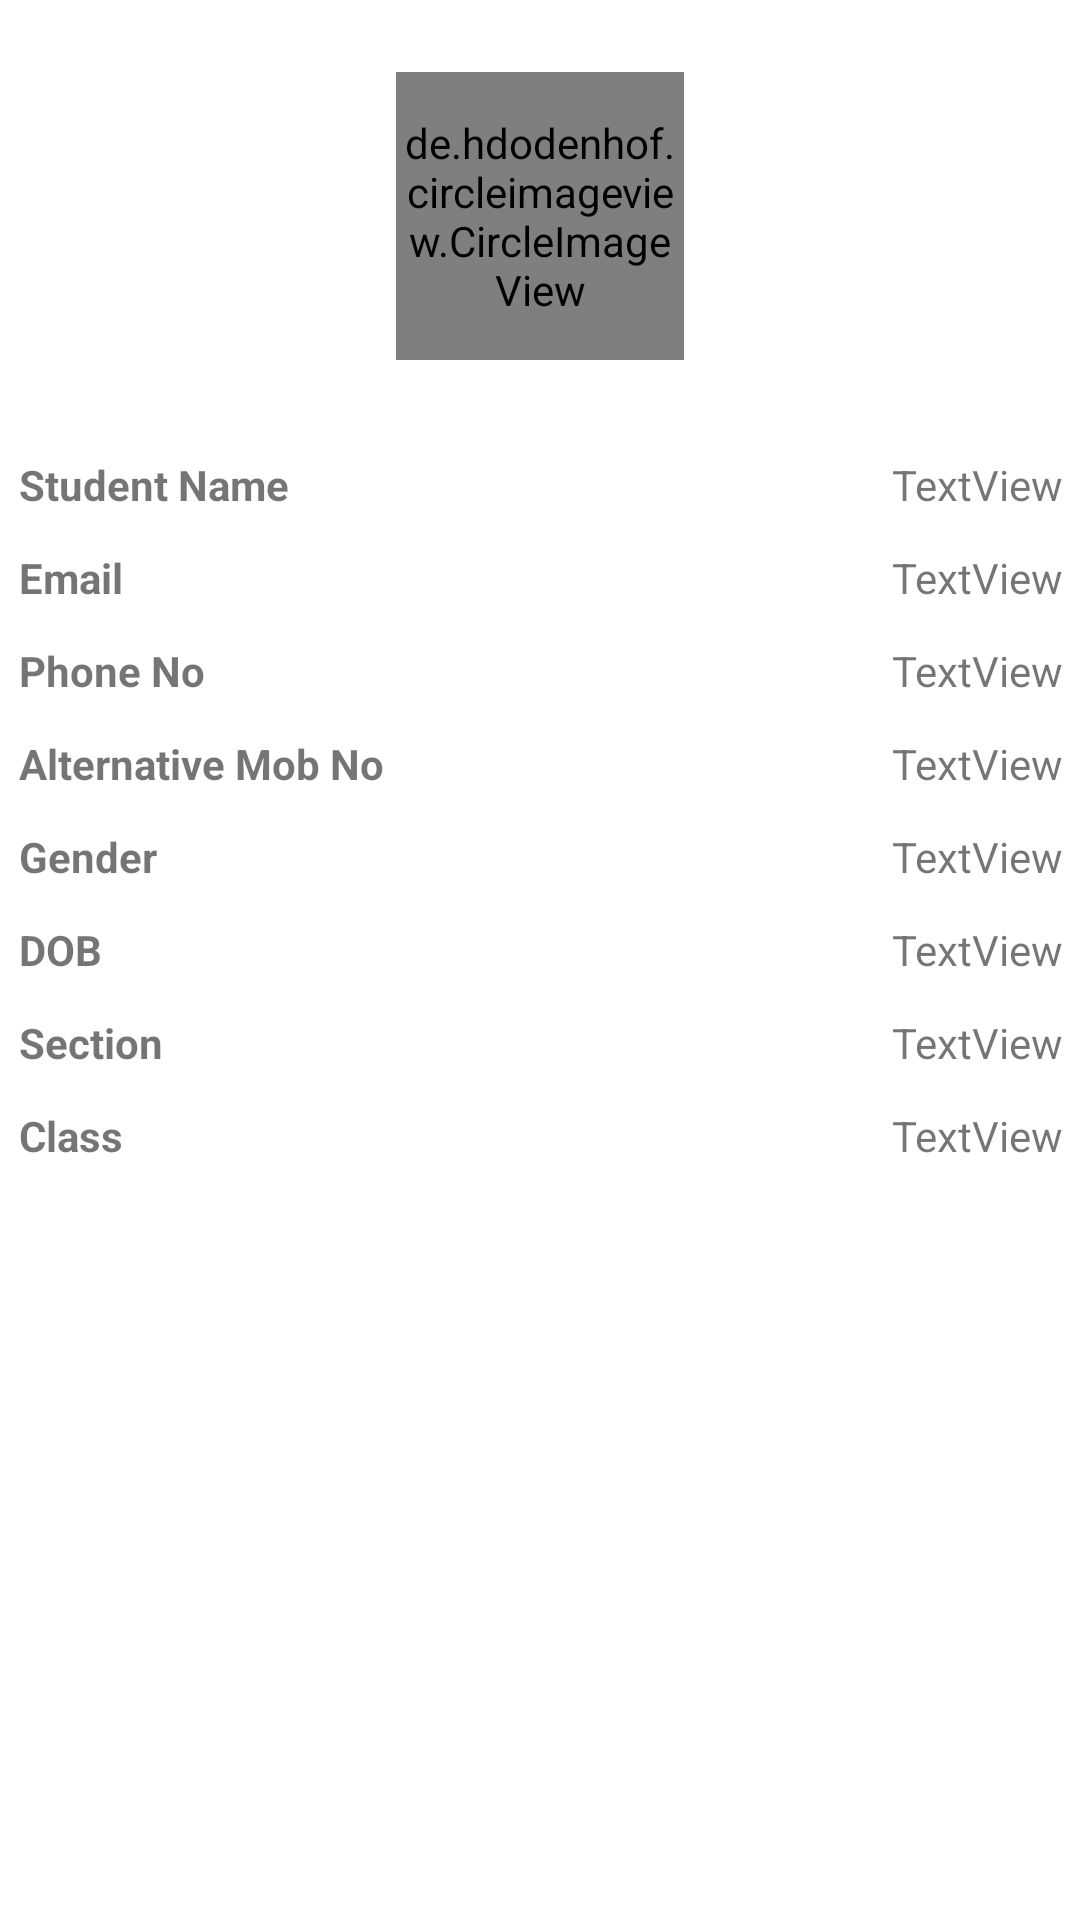

Here is an Android app screen rendered from its layout file. Give the layout XML and the strings, colors and styles it references.
<!-- AndroidManifest.xml: application theme Theme.Smart_School -->
<!-- res/layout/activity_teacher_view.xml -->
<?xml version="1.0" encoding="utf-8"?>
<androidx.core.widget.NestedScrollView
    xmlns:android="http://schemas.android.com/apk/res/android"
    xmlns:app="http://schemas.android.com/apk/res-auto"
    xmlns:tools="http://schemas.android.com/tools"
    android:layout_width="match_parent"
    android:layout_height="match_parent"
    android:id="@+id/teacher_view_mainLayout"
    tools:context=".Activities.TeacherView"
    app:layout_behavior="@string/appbar_scrolling_view_behavior">

    <androidx.constraintlayout.widget.ConstraintLayout
        android:layout_width="match_parent"
        android:layout_height="match_parent">

        <de.hdodenhof.circleimageview.CircleImageView
            android:id="@+id/teacher_profile_image"
            android:layout_width="96dp"
            android:layout_height="96dp"
            android:layout_marginTop="24dp"
            android:src="@drawable/profile"
            app:civ_border_color="#FF000000"
            app:civ_border_width="2dp"
            app:layout_constraintEnd_toEndOf="parent"
            app:layout_constraintStart_toStartOf="parent"
            app:layout_constraintTop_toTopOf="parent"
            tools:ignore="MissingConstraints" />

        <TextView
            android:id="@+id/teacher_Name_txt"
            android:layout_width="204dp"
            android:layout_height="wrap_content"
            android:layout_marginTop="32dp"
            android:paddingStart="30dp"
            android:paddingLeft="30dp"
            android:text="Student Name"
            android:textStyle="bold"
            app:layout_constraintEnd_toStartOf="@+id/teacher_Name"
            app:layout_constraintHorizontal_bias="0.5"
            app:layout_constraintStart_toStartOf="parent"
            app:layout_constraintTop_toBottomOf="@+id/teacher_profile_image" />

        <TextView
            android:id="@+id/teacher_Name"
            android:layout_width="204dp"
            android:layout_height="wrap_content"
            android:layout_marginTop="32dp"
            android:gravity="right"
            android:paddingEnd="30dp"
            android:paddingRight="30dp"
            android:text="TextView"
            app:layout_constraintEnd_toEndOf="parent"
            app:layout_constraintHorizontal_bias="0.5"
            app:layout_constraintStart_toEndOf="@+id/teacher_Name_txt"
            app:layout_constraintTop_toBottomOf="@+id/teacher_profile_image" />

        <TextView
            android:id="@+id/teacher_Email_txt"
            android:layout_width="204dp"
            android:layout_height="wrap_content"
            android:layout_marginTop="12dp"
            android:paddingStart="30dp"
            android:paddingLeft="30dp"
            android:text="Email"
            android:textStyle="bold"
            app:layout_constraintEnd_toStartOf="@+id/teacher_Email"
            app:layout_constraintHorizontal_bias="0.5"
            app:layout_constraintStart_toStartOf="parent"
            app:layout_constraintTop_toBottomOf="@+id/teacher_Name_txt" />

        <TextView
            android:id="@+id/teacher_Email"
            android:layout_width="204dp"
            android:layout_height="wrap_content"
            android:layout_marginTop="12dp"
            android:gravity="right"
            android:paddingEnd="30dp"
            android:paddingRight="30dp"
            android:text="TextView"
            app:layout_constraintEnd_toEndOf="parent"
            app:layout_constraintHorizontal_bias="0.5"
            app:layout_constraintStart_toEndOf="@+id/teacher_Email_txt"
            app:layout_constraintTop_toBottomOf="@+id/teacher_Name" />

        <TextView
            android:id="@+id/teacher_phone_no_txt"
            android:layout_width="204dp"
            android:layout_height="wrap_content"
            android:layout_marginTop="12dp"
            android:paddingStart="30dp"
            android:paddingLeft="30dp"
            android:text="Phone No"
            android:textStyle="bold"
            app:layout_constraintEnd_toStartOf="@+id/teacher_phone_no"
            app:layout_constraintHorizontal_bias="0.5"
            app:layout_constraintStart_toStartOf="parent"
            app:layout_constraintTop_toBottomOf="@+id/teacher_Email_txt" />

        <TextView
            android:id="@+id/teacher_phone_no"
            android:layout_width="204dp"
            android:layout_height="wrap_content"
            android:layout_marginTop="12dp"
            android:gravity="right"
            android:paddingEnd="30dp"
            android:paddingRight="30dp"
            android:text="TextView"
            app:layout_constraintEnd_toEndOf="parent"
            app:layout_constraintHorizontal_bias="0.5"
            app:layout_constraintStart_toEndOf="@+id/teacher_phone_no_txt"
            app:layout_constraintTop_toBottomOf="@+id/teacher_Email" />

        <TextView
            android:id="@+id/teacher_alt_mobile_no_txt"
            android:layout_width="204dp"
            android:layout_height="wrap_content"
            android:layout_marginTop="12dp"
            android:paddingStart="30dp"
            android:paddingLeft="30dp"
            android:text="Alternative Mob No"
            android:textStyle="bold"
            app:layout_constraintEnd_toStartOf="@+id/teacher_alt_mobile_no"
            app:layout_constraintHorizontal_bias="0.5"
            app:layout_constraintStart_toStartOf="parent"
            app:layout_constraintTop_toBottomOf="@+id/teacher_phone_no_txt" />

        <TextView
            android:id="@+id/teacher_alt_mobile_no"
            android:layout_width="204dp"
            android:layout_height="wrap_content"
            android:layout_marginTop="12dp"
            android:gravity="right"
            android:paddingEnd="30dp"
            android:paddingRight="30dp"
            android:text="TextView"
            app:layout_constraintEnd_toEndOf="parent"
            app:layout_constraintHorizontal_bias="0.5"
            app:layout_constraintStart_toEndOf="@+id/teacher_alt_mobile_no_txt"
            app:layout_constraintTop_toBottomOf="@+id/teacher_phone_no" />
>

        <TextView
            android:id="@+id/teacher_gender_txt"
            android:layout_width="204dp"
            android:layout_height="wrap_content"
            android:layout_marginTop="12dp"
            android:paddingStart="30dp"
            android:paddingLeft="30dp"
            android:text="Gender"
            android:textStyle="bold"
            app:layout_constraintEnd_toStartOf="@+id/teacher_gender"
            app:layout_constraintHorizontal_bias="0.5"
            app:layout_constraintStart_toStartOf="parent"
            app:layout_constraintTop_toBottomOf="@+id/teacher_alt_mobile_no_txt" />

        <TextView
            android:id="@+id/teacher_gender"
            android:layout_width="204dp"
            android:layout_height="wrap_content"
            android:layout_marginTop="12dp"
            android:gravity="right"
            android:paddingEnd="30dp"
            android:paddingRight="30dp"
            android:text="TextView"
            app:layout_constraintEnd_toEndOf="parent"
            app:layout_constraintHorizontal_bias="0.5"
            app:layout_constraintStart_toEndOf="@+id/teacher_gender_txt"
            app:layout_constraintTop_toBottomOf="@+id/teacher_alt_mobile_no" />

        <TextView
            android:id="@+id/teacher_dob_txt"
            android:layout_width="204dp"
            android:layout_height="wrap_content"
            android:layout_marginTop="12dp"
            android:paddingStart="30dp"
            android:paddingLeft="30dp"
            android:text="DOB"
            android:textStyle="bold"
            app:layout_constraintEnd_toStartOf="@+id/teacher_dob"
            app:layout_constraintHorizontal_bias="0.5"
            app:layout_constraintStart_toStartOf="parent"
            app:layout_constraintTop_toBottomOf="@+id/teacher_gender_txt" />

        <TextView
            android:id="@+id/teacher_dob"
            android:layout_width="204dp"
            android:layout_height="wrap_content"
            android:layout_marginTop="12dp"
            android:gravity="right"
            android:paddingEnd="30dp"
            android:paddingRight="30dp"
            android:text="TextView"
            app:layout_constraintEnd_toEndOf="parent"
            app:layout_constraintHorizontal_bias="0.5"
            app:layout_constraintStart_toEndOf="@+id/teacher_dob_txt"
            app:layout_constraintTop_toBottomOf="@+id/teacher_gender" />

        <TextView
            android:id="@+id/teacher_section_txt"
            android:layout_width="204dp"
            android:layout_height="wrap_content"
            android:layout_marginTop="12dp"
            android:paddingStart="30dp"
            android:paddingLeft="30dp"
            android:text="Section"
            android:textStyle="bold"
            app:layout_constraintEnd_toStartOf="@+id/teacher_section"
            app:layout_constraintHorizontal_bias="0.5"
            app:layout_constraintStart_toStartOf="parent"
            app:layout_constraintTop_toBottomOf="@+id/teacher_dob_txt" />

        <TextView
            android:id="@+id/teacher_section"
            android:layout_width="204dp"
            android:layout_height="wrap_content"
            android:layout_marginTop="12dp"
            android:gravity="right"
            android:paddingEnd="30dp"
            android:paddingRight="30dp"
            android:text="TextView"
            app:layout_constraintEnd_toEndOf="parent"
            app:layout_constraintHorizontal_bias="0.5"
            app:layout_constraintStart_toEndOf="@+id/teacher_section_txt"
            app:layout_constraintTop_toBottomOf="@+id/teacher_dob" />

        <TextView
            android:id="@+id/teacher_class_name_txt"
            android:layout_width="204dp"
            android:layout_height="wrap_content"
            android:layout_marginTop="12dp"
            android:paddingStart="30dp"
            android:paddingLeft="30dp"
            android:text="Class"
            android:textStyle="bold"
            app:layout_constraintEnd_toStartOf="@+id/teacher_class_name"
            app:layout_constraintHorizontal_bias="0.5"
            app:layout_constraintStart_toStartOf="parent"
            app:layout_constraintTop_toBottomOf="@+id/teacher_section_txt" />

        <TextView
            android:id="@+id/teacher_class_name"
            android:layout_width="204dp"
            android:layout_height="wrap_content"
            android:layout_marginTop="12dp"
            android:gravity="right"
            android:paddingEnd="30dp"
            android:paddingRight="30dp"
            android:text="TextView"
            app:layout_constraintEnd_toEndOf="parent"
            app:layout_constraintHorizontal_bias="0.5"
            app:layout_constraintStart_toEndOf="@+id/teacher_class_name_txt"
            app:layout_constraintTop_toBottomOf="@+id/teacher_section" />

    </androidx.constraintlayout.widget.ConstraintLayout>
</androidx.core.widget.NestedScrollView>
<!-- resources referenced by this layout -->
<resources>
  <style name="Theme.Smart_School" parent="Theme.MaterialComponents.DayNight.NoActionBar">
          
          <item name="colorPrimary">@color/colorPrimary</item>
          <item name="colorPrimaryDark">@color/colorPrimaryDark</item>
          <item name="colorPrimaryVariant">@color/colorAccent</item>
          <item name="colorOnPrimary">@color/white</item>
          
          <item name="colorSecondary">@color/colorAccent</item>
          <item name="colorSecondaryVariant">@color/teal_700</item>
          <item name="colorOnSecondary">@color/black</item>
          
          <item name="android:statusBarColor" tools:targetApi="l">?attr/colorPrimaryVariant</item>
          
      </style>
  <color name="colorPrimary">#EC1B58</color>
  <color name="colorPrimaryDark">#D63229</color>
  <color name="colorAccent">#ff5f84</color>
  <color name="white">#FFFFFFFF</color>
  <color name="teal_700">#FF018786</color>
  <color name="black">#FF000000</color>
</resources>
